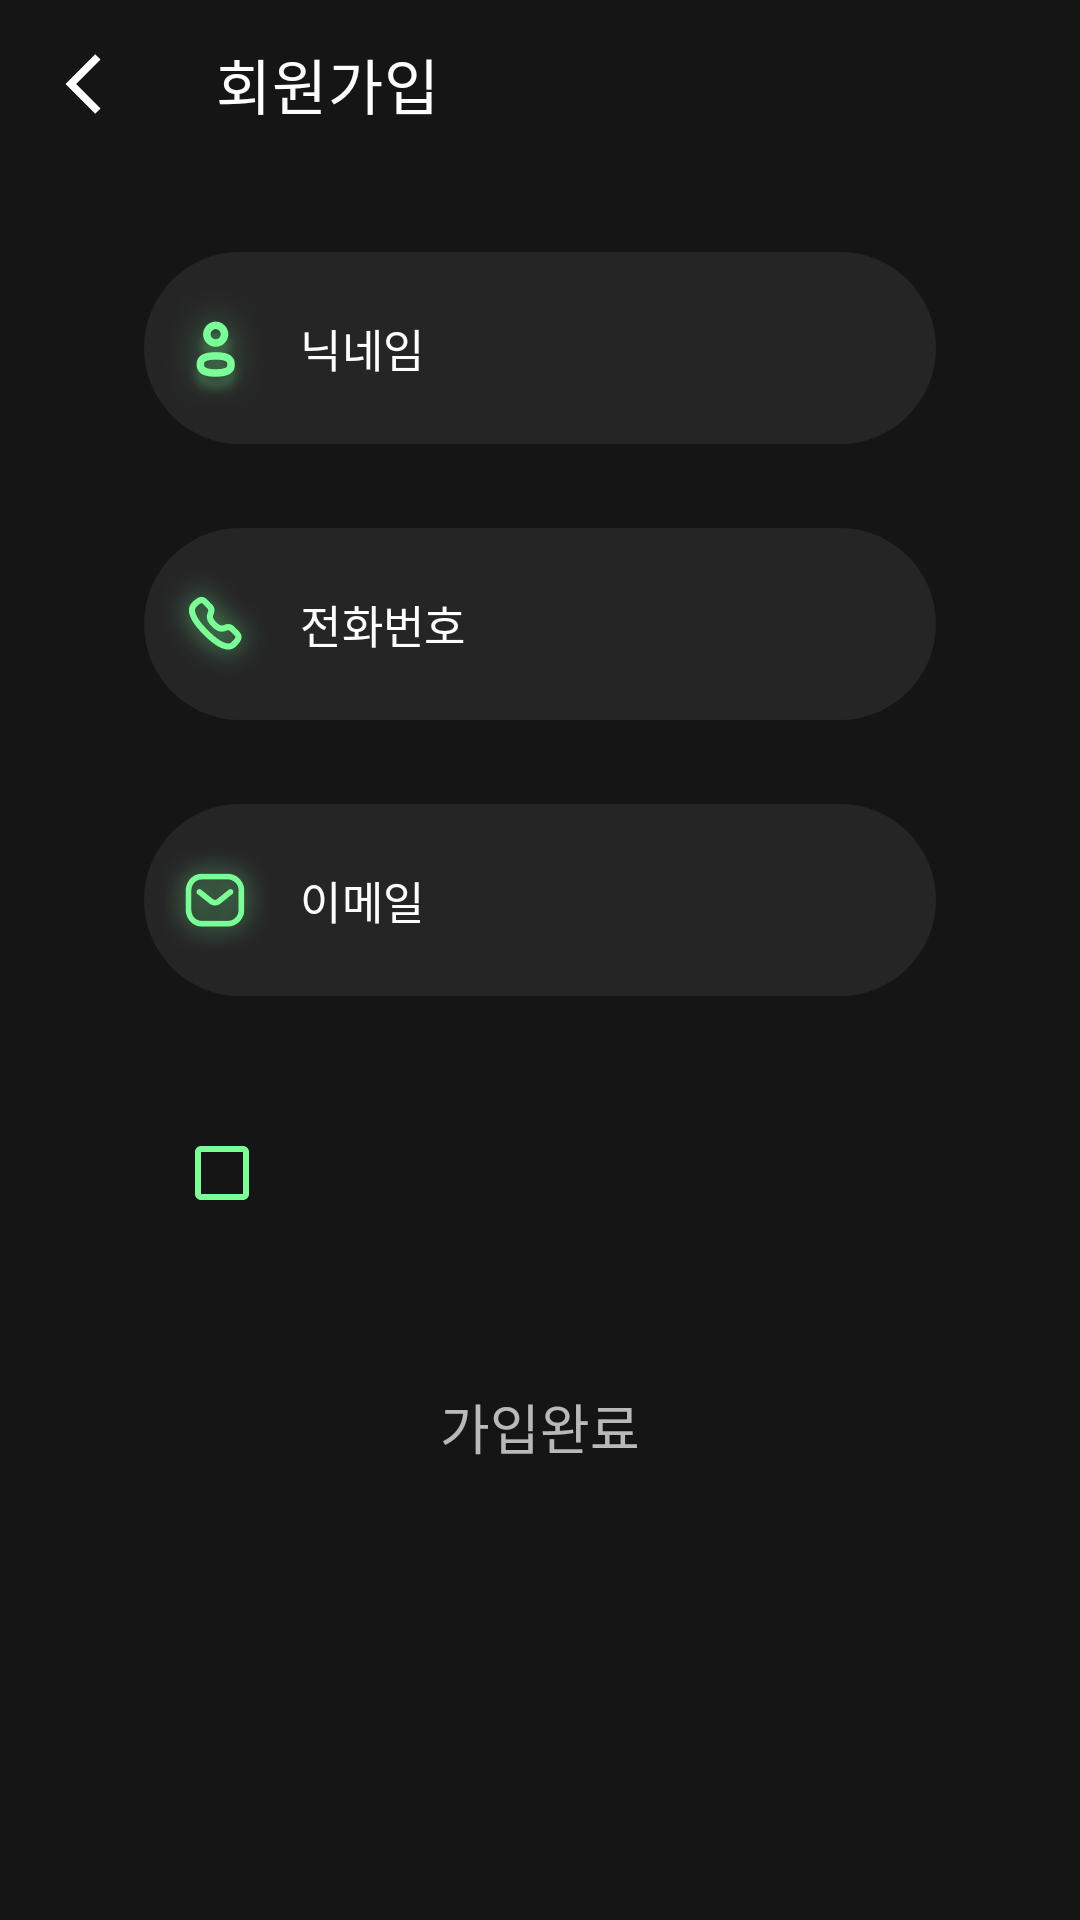

The Android layout XML behind this screen, and the referenced resources:
<!-- AndroidManifest.xml: application theme AppTheme -->
<!-- res/layout/fragment_sign_up.xml -->
<?xml version="1.0" encoding="utf-8"?>
<androidx.constraintlayout.widget.ConstraintLayout xmlns:android="http://schemas.android.com/apk/res/android"
    xmlns:app="http://schemas.android.com/apk/res-auto"
    xmlns:tools="http://schemas.android.com/tools"
    android:layout_width="match_parent"
    android:layout_height="match_parent"
    android:background="@color/dark_grey">

    <com.google.android.material.appbar.AppBarLayout
        android:id="@+id/sign_up_app_bar_layout"
        android:layout_width="0dp"
        android:layout_height="wrap_content"
        android:background="@color/dark_grey"
        app:layout_constraintEnd_toEndOf="parent"
        app:layout_constraintStart_toStartOf="parent"
        app:layout_constraintTop_toTopOf="parent">

        <androidx.appcompat.widget.Toolbar
            android:id="@+id/toolbar"
            android:layout_width="match_parent"
            android:layout_height="?attr/actionBarSize"
            app:navigationIcon="@drawable/ic_navigation_24dp"
            app:title="회원가입"
            app:titleTextColor="@color/white" />

    </com.google.android.material.appbar.AppBarLayout>

    <com.google.android.material.textfield.TextInputLayout
        android:id="@+id/sign_up_nickname_text_input_layout"
        android:layout_width="0dp"
        android:layout_height="wrap_content"
        android:layout_marginStart="33dp"
        android:layout_marginTop="28dp"
        android:layout_marginEnd="33dp"
        android:foregroundGravity="center_vertical"
        android:gravity="center_vertical"
        android:paddingStart="15dp"
        android:paddingEnd="15dp"
        app:boxBackgroundColor="#11FFFFFF"
        app:boxBackgroundMode="outline"
        app:boxCornerRadiusBottomEnd="35dp"
        app:boxCornerRadiusBottomStart="35dp"
        app:boxCornerRadiusTopEnd="35dp"
        app:boxCornerRadiusTopStart="35dp"
        app:boxStrokeWidth="0dp"
        app:boxStrokeWidthFocused="0dp"
        app:hintEnabled="false"
        app:layout_constraintEnd_toEndOf="parent"
        app:layout_constraintStart_toStartOf="parent"
        app:layout_constraintTop_toBottomOf="@id/sign_up_app_bar_layout"
        app:startIconDrawable="@drawable/ic_profile"
        app:startIconTint="#7aff97">

        <com.google.android.material.textfield.TextInputEditText
            android:id="@+id/sign_up_nickname_text_input"
            android:layout_width="match_parent"
            android:layout_height="wrap_content"
            android:background="@null"
            android:hint="@string/sign_up_nickname_hint"
            android:importantForAutofill="no"
            android:inputType="text"
            android:paddingTop="21dp"
            android:paddingBottom="21dp"
            android:textColor="@color/white"
            android:textColorHint="@color/white"
            android:textSize="15sp" />

    </com.google.android.material.textfield.TextInputLayout>

    <com.google.android.material.textfield.TextInputLayout
        android:id="@+id/sign_up_cell_phone_text_input_layout"
        android:layout_width="0dp"
        android:layout_height="wrap_content"
        android:layout_marginStart="33dp"
        android:layout_marginTop="28dp"
        android:layout_marginEnd="33dp"
        android:foregroundGravity="center_vertical"
        android:gravity="center_vertical"
        android:paddingStart="15dp"
        android:paddingEnd="15dp"
        app:boxBackgroundColor="#11FFFFFF"
        app:boxBackgroundMode="outline"
        app:boxCornerRadiusBottomEnd="35dp"
        app:boxCornerRadiusBottomStart="35dp"
        app:boxCornerRadiusTopEnd="35dp"
        app:boxCornerRadiusTopStart="35dp"
        app:boxStrokeWidth="0dp"
        app:boxStrokeWidthFocused="0dp"
        app:hintEnabled="false"
        app:layout_constraintEnd_toEndOf="parent"
        app:layout_constraintStart_toStartOf="parent"
        app:layout_constraintTop_toBottomOf="@id/sign_up_nickname_text_input_layout"
        app:startIconDrawable="@drawable/ic_call"
        app:startIconTint="#7AFF97">

        <com.google.android.material.textfield.TextInputEditText
            android:id="@+id/sign_up_cell_phone_text_input"
            android:layout_width="match_parent"
            android:layout_height="wrap_content"
            android:background="@null"
            android:hint="@string/sign_up_cell_phone_hint"
            android:importantForAutofill="no"
            android:inputType="phone"
            android:paddingTop="21dp"
            android:paddingBottom="21dp"
            android:textColor="@color/white"
            android:textColorHint="@color/white"
            android:textSize="15sp" />

    </com.google.android.material.textfield.TextInputLayout>

    <com.google.android.material.textfield.TextInputLayout
        android:id="@+id/sign_up_email_text_input_layout"
        android:layout_width="0dp"
        android:layout_height="wrap_content"
        android:layout_marginStart="33dp"
        android:layout_marginTop="28dp"
        android:layout_marginEnd="33dp"
        android:foregroundGravity="center_vertical"
        android:gravity="center_vertical"
        android:paddingStart="15dp"
        android:paddingEnd="15dp"
        app:boxBackgroundColor="#11FFFFFF"
        app:boxBackgroundMode="outline"
        app:boxCornerRadiusBottomEnd="35dp"
        app:boxCornerRadiusBottomStart="35dp"
        app:boxCornerRadiusTopEnd="35dp"
        app:boxCornerRadiusTopStart="35dp"
        app:boxStrokeWidth="0dp"
        app:boxStrokeWidthFocused="0dp"
        app:hintEnabled="false"
        app:layout_constraintEnd_toEndOf="parent"
        app:layout_constraintStart_toStartOf="parent"
        app:layout_constraintTop_toBottomOf="@id/sign_up_cell_phone_text_input_layout"
        app:startIconDrawable="@drawable/ic_message"
        app:startIconTint="#7AFF97">

        <com.google.android.material.textfield.TextInputEditText
            android:id="@+id/sign_up_email_text_input"
            android:layout_width="match_parent"
            android:layout_height="wrap_content"
            android:background="@null"
            android:hint="@string/sign_up_email_hint"
            android:importantForAutofill="no"
            android:inputType="textEmailAddress"
            android:paddingTop="21dp"
            android:paddingBottom="21dp"
            android:textColor="@color/white"
            android:textColorHint="@color/white"
            android:textSize="15sp" />

    </com.google.android.material.textfield.TextInputLayout>

    <com.google.android.material.checkbox.MaterialCheckBox
        android:id="@+id/sign_up_policy_check_box"
        android:layout_width="wrap_content"
        android:layout_height="wrap_content"
        android:layout_marginStart="50dp"
        android:layout_marginTop="35dp"
        app:buttonTint="#7AFF97"
        app:layout_constraintStart_toStartOf="parent"
        app:layout_constraintTop_toBottomOf="@id/sign_up_email_text_input_layout" />

    <TextView
        android:id="@+id/sign_up_policy_text"
        android:layout_width="wrap_content"
        android:layout_height="wrap_content"
        android:layout_marginEnd="33dp"
        android:maxLines="2"
        android:textColor="@color/white"
        android:textSize="15sp"
        app:layout_constrainedWidth="true"
        app:layout_constraintBottom_toBottomOf="@id/sign_up_policy_check_box"
        app:layout_constraintEnd_toEndOf="parent"
        app:layout_constraintStart_toEndOf="@id/sign_up_policy_check_box"
        app:layout_constraintTop_toTopOf="@id/sign_up_policy_check_box"
        tools:text="@tools:sample/lorem/random" />

    <TextView
        android:id="@+id/sign_up_sign_up_button"
        android:layout_width="wrap_content"
        android:layout_height="wrap_content"
        android:layout_marginTop="40dp"
        android:background="@drawable/sign_up_complete_selector"
        android:paddingStart="65dp"
        android:paddingTop="21dp"
        android:paddingEnd="65dp"
        android:paddingBottom="21dp"
        android:text="@string/sign_up_complete"
        android:textColor="@color/complete_text_color_selector"
        android:textSize="18sp"
        android:textStyle="normal"
        app:layout_constraintEnd_toEndOf="parent"
        app:layout_constraintStart_toStartOf="parent"
        app:layout_constraintTop_toBottomOf="@id/sign_up_policy_text" />

</androidx.constraintlayout.widget.ConstraintLayout>
<!-- resources referenced by this layout -->
<resources>
  <color name="dark_grey">#151516</color>
  <color name="white">#FDFDFD</color>
  <!-- drawable ic_call: png bitmap (drawable-hdpi, 4718 bytes) -->
  <!-- drawable ic_message: png bitmap (drawable-hdpi, 5334 bytes) -->
  <!-- drawable ic_navigation_24dp (drawable) -->
  <vector xmlns:android="http://schemas.android.com/apk/res/android"
      android:width="24dp"
      android:height="24dp"
      android:viewportWidth="24"
      android:viewportHeight="24">
      <path
          android:fillColor="#FFFFFF"
          android:fillType="evenOdd"
          android:pathData="M17.51,3.87L15.73,2.1 5.84,12l9.9,9.9 1.77,-1.77L9.38,12l8.13,-8.13z" />
  </vector>
  <!-- drawable ic_profile (drawable) -->
  <vector xmlns:android="http://schemas.android.com/apk/res/android"
      android:width="44dp"
      android:height="44dp"
      android:viewportWidth="44"
      android:viewportHeight="44">
      <path
          android:fillColor="#00000000"
          android:pathData="M16.5,28.484c0,-0.666 0.147,-1.113 0.341,-1.43 0.195,-0.318 0.495,-0.595 0.941,-0.83 0.947,-0.498 2.394,-0.724 4.218,-0.724 1.83,0 3.275,0.234 4.217,0.736 0.445,0.238 0.745,0.518 0.941,0.84 0.195,0.322 0.342,0.773 0.342,1.44 0,0.665 -0.147,1.113 -0.341,1.43 -0.196,0.317 -0.495,0.595 -0.942,0.83 -0.945,0.497 -2.393,0.724 -4.217,0.724 -1.83,0 -3.275,-0.233 -4.218,-0.736 -0.445,-0.237 -0.744,-0.518 -0.94,-0.84 -0.196,-0.32 -0.342,-0.773 -0.342,-1.44zM18.889,17.415h0v-0.005c0,-1.71 1.386,-3.095 3.096,-3.095 1.71,0 3.095,1.385 3.095,3.095 0,1.71 -1.386,3.096 -3.095,3.096h-0.03c-1.698,-0.007 -3.072,-1.39 -3.066,-3.091z"
          android:strokeWidth="3"
          android:strokeColor="#fff"
          android:strokeLineCap="round" />
  </vector>
  <!-- drawable sign_up_complete_selector (drawable) -->
  <?xml version="1.0" encoding="utf-8"?>
  <selector xmlns:android="http://schemas.android.com/apk/res/android">
      <item android:drawable="@drawable/sign_up_complete_unenabled_background" android:state_enabled="false" />
      <item android:drawable="@drawable/button_complete_enabled_background" />
  </selector>
  <string name="sign_up_cell_phone_hint">전화번호</string>
  <string name="sign_up_complete">가입완료</string>
  <string name="sign_up_email_hint">이메일</string>
  <string name="sign_up_nickname_hint">닉네임</string>
  <style name="AppTheme" parent="Theme.MaterialComponents">
          
          <item name="colorPrimary">@color/purple_500</item>
          <item name="colorPrimaryVariant">@color/purple_700</item>
          <item name="colorOnPrimary">@color/white</item>
          <item name="colorPrimaryDark">@color/dark_grey</item>
          
          <item name="colorSecondary">@color/teal_200</item>
          <item name="colorSecondaryVariant">@color/teal_700</item>
          <item name="colorOnSecondary">@color/white</item>
          
          <item name="android:statusBarColor" ns0:targetApi="l">@color/dark_grey</item>
          
      </style>
  <!-- drawable button_complete_enabled_background (drawable) -->
  <?xml version="1.0" encoding="utf-8"?>
  <ripple xmlns:android="http://schemas.android.com/apk/res/android"
      android:color="?attr/colorControlHighlight">
      <item android:drawable="@drawable/button_complete_enabled_shape" />
  </ripple>
  <color name="purple_500">#FF6200EE</color>
  <color name="purple_700">#FF3700B3</color>
  <color name="teal_200">#FF03DAC5</color>
  <color name="teal_700">#FF018786</color>
  <!-- drawable button_complete_enabled_shape (drawable) -->
  <?xml version="1.0" encoding="utf-8"?>
  <shape xmlns:android="http://schemas.android.com/apk/res/android">
      <solid android:color="#7AFF97" />
      <corners android:radius="35dp" />
  </shape>
</resources>
